pico-8 play session: mixed d-pad (fixed 12-tick cycle), after a click and taps of 🅾, ❎, 🅾+❎, 🅾 in the second before t = 0

[t = 1 s] mixed d-pad (1.2s cycle ×~1): → ← ↑ ↓ + 🅾/❎ taps, ~1s
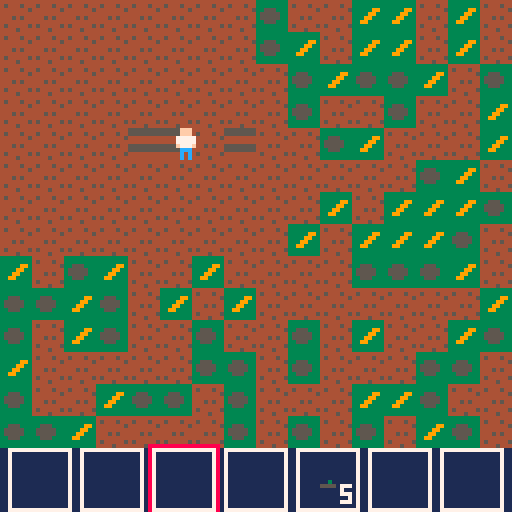
[t = 2 s] mixed d-pad (1.2s cycle ×~1): → ← ↑ ↓ + 🅾/❎ taps, ~2s
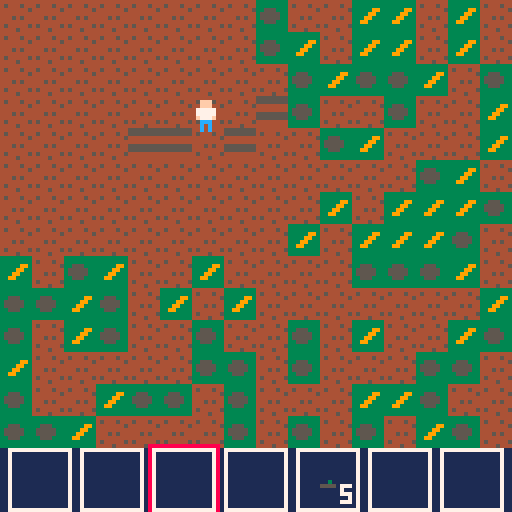
[t = 6 s] mixed d-pad (1.2s cycle ×~5): → ← ↑ ↓ + 🅾/❎ taps, ~6s
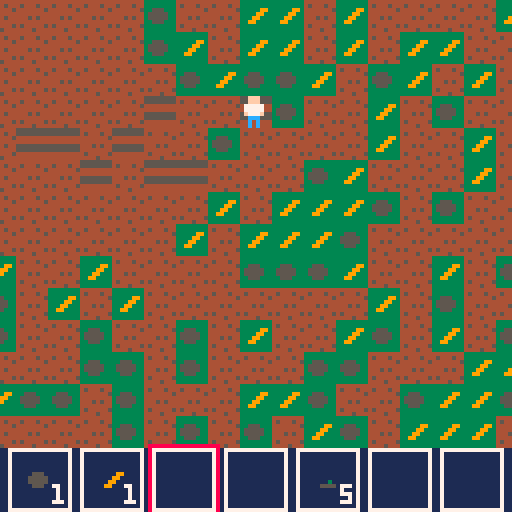
[t = 8 s] mixed d-pad (1.2s cycle ×~6): → ← ↑ ↓ + 🅾/❎ taps, ~8s
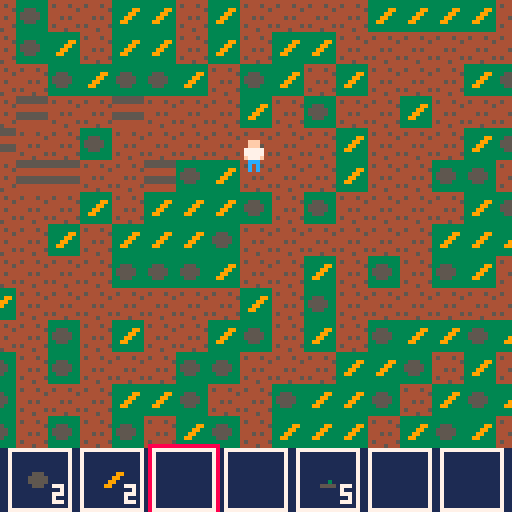

pico-8 cartridge
version 43
__lua__
-- core loop
gt=0 -- game time (s)

function _init()
	init_player()
	init_map()
end

function _update()
	move_player()
	grow_crop()
	x_button()
	o_button()
	gt+=1/30
end

function _draw()
	cls(3)
	local tcx=pl.x-60
	local tcy=pl.y-60
	local camx=mid(0,tcx,256)
	local camy=mid(0,tcy,256)
	camera(camx,camy)
	draw_map()
	draw_player()
	
	camera()
	draw_inventory()
end


-->8
-- player
pl={} -- player
inv={} -- inventory
invs=3 -- inv slot

function init_player()
	pl={
		x=32,
		y=32,
		gx=5,
		gy=5,
		dx=1,
		dy=0,
		mv=false,
		spd=1
	}
	
	inv={
		{id=-1,qty=0},
		{id=-1,qty=0},
		{id=-1,qty=0},
		{id=-1,qty=0},
		{id=17,qty=5},
		{id=-1,qty=0},
		{id=-1,qty=0}
	}
end

function draw_player()
	spr(1,pl.x,pl.y)
end

function draw_inventory()
	rectfill(0,112,127,127,1)
	for i=1,7 do
		local x=2+(i-1)*18
		rect(x,112,x+15,127,7)
		local s=inv[i].id
		if s!=-1 then
			spr(item_db[s][4],x+4,116)
			local q=tostr(inv[i].qty)
			print(q,x+15-#q*4,121,7)
		end
		if i==invs then
			rect(x-1,111,x+16,128,8)
		end
	end
end

function move_player()
	if pl.mv==false then
		local vx=0
		local vy=0
		
		if btn(🅾️) then return end
		
		if btn(⬅️) then vx=-1 pl.dx=-1 pl.dy=0
		elseif btn(➡️) then vx=1 pl.dx=1 pl.dy=0
		elseif btn(⬆️) then vy=-1 pl.dy=-1 pl.dx=0
		elseif btn(⬇️) then vy=1 pl.dy=1 pl.dx=0
		end
		
		if vx!=0 or vy!=0 then
			local tx=pl.gx+vx
			local ty=pl.gy+vy
			
			if tx>=1 and tx<=48 and ty>=1 and ty<=48 then
				if mm[ty][tx] != 25 and mm[ty][tx] != 26 then
					pl.gx=tx
					pl.gy=ty
					pl.mv=true
				end
			end
		end
	end
	if pl.mv==true then
		local tpx=(pl.gx-1)*8
		local tpy=(pl.gy-1)*8
		
		if pl.x < tpx then pl.x+=pl.spd end
		if pl.x > tpx then pl.x-=pl.spd end
		
		if pl.y < tpy then pl.y+=pl.spd end
		if pl.y > tpy then pl.y-=pl.spd end
		
		if pl.x == tpx and pl.y == tpy then
			pl.mv=false
		end
	end
end

function add_item(i,n)
	for s=1,4 do
		if inv[s].id==-1 then
			inv[s].id=i
			inv[s].qty=n
			return true
		elseif inv[s].id==i then
			inv[s].qty+=n
			return true
		end
	end
	return false
end

function remove_item()
	if inv[invs].qty>1 then
		inv[invs].qty-=1
	else
		inv[invs].id=-1
		inv[invs].qty=0
	end
end

function x_button()
	local tx=0
	local ty=0
	
	if btnp(❎) then
		if pl.dx==-1 then tx=pl.gx-1 ty=pl.gy
		elseif pl.dx==1 then tx=pl.gx+1 ty=pl.gy
		elseif pl.dy==-1 then tx=pl.gx ty=pl.gy-1
		elseif pl.dy==1 then tx=pl.gx ty=pl.gy+1
		end
		
		if (tx>=1 and tx<=48) and (ty>=1 and ty<=48) then
			if mm[ty][tx]==25 or mm[ty][tx]==26 then
				if(add_item(mm[ty][tx],1)) mm[ty][tx]=27
				return
			end
		end
		if inv[invs].id==-1 then
			if (tx>=1 and tx<=48) and (ty>=1 and ty<=48) then
				if mm[ty][tx]==27 then
					mm[ty][tx]=28
					return
				end
			end
		end
		if (tx>=1 and tx<=48) and (ty>=1 and ty<=48) then
			if mm[ty][tx]==28 and inv[invs].id==17 then
				plant(ty,tx,invs)
				remove_item()
				return
			end
		end
	end
end

function o_button()
	if btn(🅾️) then
		if btnp(⬅️) then
		 invs-=1
		 if invs<1 then invs=7 end
		end
		
		if btnp(➡️) then
			invs+=1
			if invs>7 then invs=1 end
		end
		
		if btnp(⬇️) then
			remove_item()
		end
	end
end
-->8
-- world
mm={} -- map matrix
cm={} -- crop map


function spawn_debris()
	for r=1,48 do	
		for c=1,48 do		
			if r>=9 or c>=9 then
				local rl=rnd()
			 if rl<0.3 then
					mm[r][c]=25
				elseif rl<0.45 then
					mm[r][c]=26
				end
			end
		end
	end
end

function init_map()
	for r=1,48 do
		mm[r]={}
		for c=1,48 do
			mm[r][c]=27
		end
	end
	spawn_debris()
end

function draw_map()
	for r=1,48 do
		for c=1,48 do
			local sid=item_db[mm[r][c]][4]
			local sx=(c-1)*8
			local sy=(r-1)*8
			spr(sid,sx,sy)
		end
	end
end

function crop_coords(x,y)
	return x..","..y
end

function plant(x,y,i)
	add(cm,{
		plt=gt,
		grt=item_db[i][3],
		x=x,
		y=y
	})
	mm[x][y]=i
end

function grow_crop()
	for c in all(cm) do
	printh("growth "..gt-c.plt)
		if (gt-c.plt)*2>=c.grt then
			spr(item_db[mm[c.x][c.y]][4]+1, c.x, c.y)
		elseif gt-c.plt>=c.grt then
			spr(item_db[mm[c.x][c.y]][4]+2, c.x, c.y)
			del(cm, cm[c])
		end
	end
end


-->8
-- ui

-->8
-- items

-- schema
local name = 1
local type = 2
local grow = 3
local spr  = 4

-- type constants
local t_fru  = 1
local t_veg  = 2
local t_flo  = 3
local t_seed = 4
local t_dbr  = 5
local t_wld = 6

item_db = {
  -- [id] = { name, type, grow_time(sec), base_sprite }
  [1]  = {"carrot",t_veg,0,67},
  [2]  = {"onion",t_veg,0,0},
  [3]  = {"cucumber",t_veg,0,0},
  [4]  = {"potato",t_veg,0,0},
  [5]  = {"strawberry",t_fru,0,0},
  [6]  = {"blackberry",t_fru,0,0},
  [7]  = {"huckleberry",t_fru,0,0},
  [8]  = {"blueberry",t_fru,0,0},
  [9]  = {"tulip",t_flo,0,0},
  [10] = {"daisy",t_flo,0,0},
  [11] = {"rose",t_flo,0,0},
  [12] = {"crocus",t_flo,0,0},
  [13] = {"st_seed",t_seed,92,0}, -- strawberry (avg)
  [14] = {"bb_seed",t_seed,120,0}, -- blackberry (slow, bush)
  [15] = {"hb_seed",t_seed,120,0}, -- huckleberry (slow, bush)
  [16] = {"bl_seed",t_seed,120,0}, -- blueberry (slow, bush)
  [17] = {"ca_seed",t_seed,4,64}, -- carrot (avg)
  [18] = {"on_seed",t_seed,120,0}, -- onion (slow, root)
  [19] = {"cu_seed",t_seed,150,0}, -- cucumber (very slow, vine)
  [20] = {"po_seed",t_seed,120,0}, -- potato (slow, root)
  [21] = {"tu_seed",t_seed,92,0}, -- tulip (avg)
  [22] = {"da_seed",t_seed,60,0}, -- daisy (fast weed)
  [23] = {"ro_seed",t_seed,150,0}, -- rose (very slow perennial)
  [24] = {"cr_seed",t_seed,60,0}, -- crocus (fast early bloom)
  [25] = {"stick",t_dbr,0,13},
  [26] = {"rock",t_dbr,0,14},
  [27] = {"dirt",t_wld,0,15},
  [28] = {"h_dirt",t_wld,0,31}
  
}
__gfx__
0000000000fff0000000000000000000000000000000000000000000000000000000000000000000000000000000000000000000000000000000000044444444
0000000000fff0000000000000000000000000000000000000000000000000000000000000000000000000000000000000000000000000000000000045444544
00700700077777000000000000000000000000000000000000000000000000000000000000000000000000000000000000000000000009900055500044444445
00077000077777000000000000000000000000000000000000000000000000000000000000000000000000000000000000066000000099000555550044444444
000770000f777f000000000000000000000000000000000000000000000000000000000000000000000000000000000000066000000990000555550044454544
0070070000ccc0000000000000000000000000000000000000000000000000000000000000000000000000000000000000000000009900000055500044444444
0000000000c0c0000000000000000000000000000000000000000000000000000000000000000000000000000000000000000000000000000000000045444445
0000000000c0c0000000000000000000000000000000000000000000000000000000000000000000000000000000000000000000000000000000000044445444
00000000000000000000000000000000000000000000000000000000000000000000000000000000000000000000000000000000000000000000000055555555
00000000000000000000000000000000000000000000000000000000000000000000000000000000000000000000000000000000000000000000000055555555
00000000000000000000000000000000000000000000000000000000000000000000000000000000000000000000000000000000000000000000000044444444
00000000000000000000000000000000000000000000000000000000000000000000000000000000000000000000000000000000000000000000000044444444
00000000000000000000000000000000000000000000000000000000000000000000000000000000000000000000000000000000000000000000000055555555
00000000000000000000000000000000000000000000000000000000000000000000000000000000000000000000000000000000000000000000000055555555
00000000000000000000000000000000000000000000000000000000000000000000000000000000000000000000000000000000000000000000000044444444
00000000000000000000000000000000000000000000000000000000000000000000000000000000000000000000000000000000000000000000000044444444
00000000000000000000000000000000000000000000000000000000000000000000000000000000000000000000000000000000000000000000000000000000
00000000000000000000000000000000000000000000000000000000000000000000000000000000000000000000000000000000000000000000000000000000
00000000000000000000000000000000000000000000000000000000000000000000000000000000000000000000000000000000000000000000000000000000
00000000000000000000000000000000000000000000000000000000000000000000000000000000000000000000000000000000000000000000000000000000
00000000000000000000000000000000000000000000000000000000000000000000000000000000000000000000000000000000000000000000000000000000
00000000000000000000000000000000000000000000000000000000000000000000000000000000000000000000000000000000000000000000000000000000
00000000000000000000000000000000000000000000000000000000000000000000000000000000000000000000000000000000000000000000000000000000
00000000000000000000000000000000000000000000000000000000000000000000000000000000000000000000000000000000000000000000000000000000
00000000000000000000000000000000000000000000000000000000000000000000000000000000000000000000000000000000000000000000000000000000
00000000000000000000000000000000000000000000000000000000000000000000000000000000000000000000000000000000000000000000000000000000
00000000000000000000000000000000000000000000000000000000000000000000000000000000000000000000000000000000000000000000000000000000
00000000000000000000000000000000000000000000000000000000000000000000000000000000000000000000000000000000000000000000000000000000
00000000000000000000000000000000000000000000000000000000000000000000000000000000000000000000000000000000000000000000000000000000
00000000000000000000000000000000000000000000000000000000000000000000000000000000000000000000000000000000000000000000000000000000
00000000000000000000000000000000000000000000000000000000000000000000000000000000000000000000000000000000000000000000000000000000
00000000000000000000000000000000000000000000000000000000000000000000000000000000000000000000000000000000000000000000000000000000
00000000000000000000000000000000000000000000000000000000000000000000000000000000000000000000000000000000000000000000000000000000
00000000000000000000300000000300000000000000000000000000000000000000000000000000000000000000000000000000000000000000000000000000
00000000003300000003300000003300000000000000000000000000000000000000000000000000000000000000000000000000000000000000000000000000
00000000000330000003000000093000000330000000000000000000000000000000000000000000000000000000000000000000000000000000000000000000
00003000000300000009900000999000000990000000000000000000000000000000000000000000000000000000000000000000000000000000000000000000
00555500005555000055550009990000000990000000000000000000000000000000000000000000000000000000000000000000000000000000000000000000
00000000000000000000000009900000000990000000000000000000000000000000000000000000000000000000000000000000000000000000000000000000
__gff__
0000000000000000000000000002020000000000000000000000000000000000000000000000000000000000000000000000000000000000000000000000000000000000000000000000000000000000000000000000000000000000000000000000000000000000000000000000000000000000000000000000000000000000
0000000000000000000000000000000000000000000000000000000000000000000000000000000000000000000000000000000000000000000000000000000000000000000000000000000000000000000000000000000000000000000000000000000000000000000000000000000000000000000000000000000000000000
